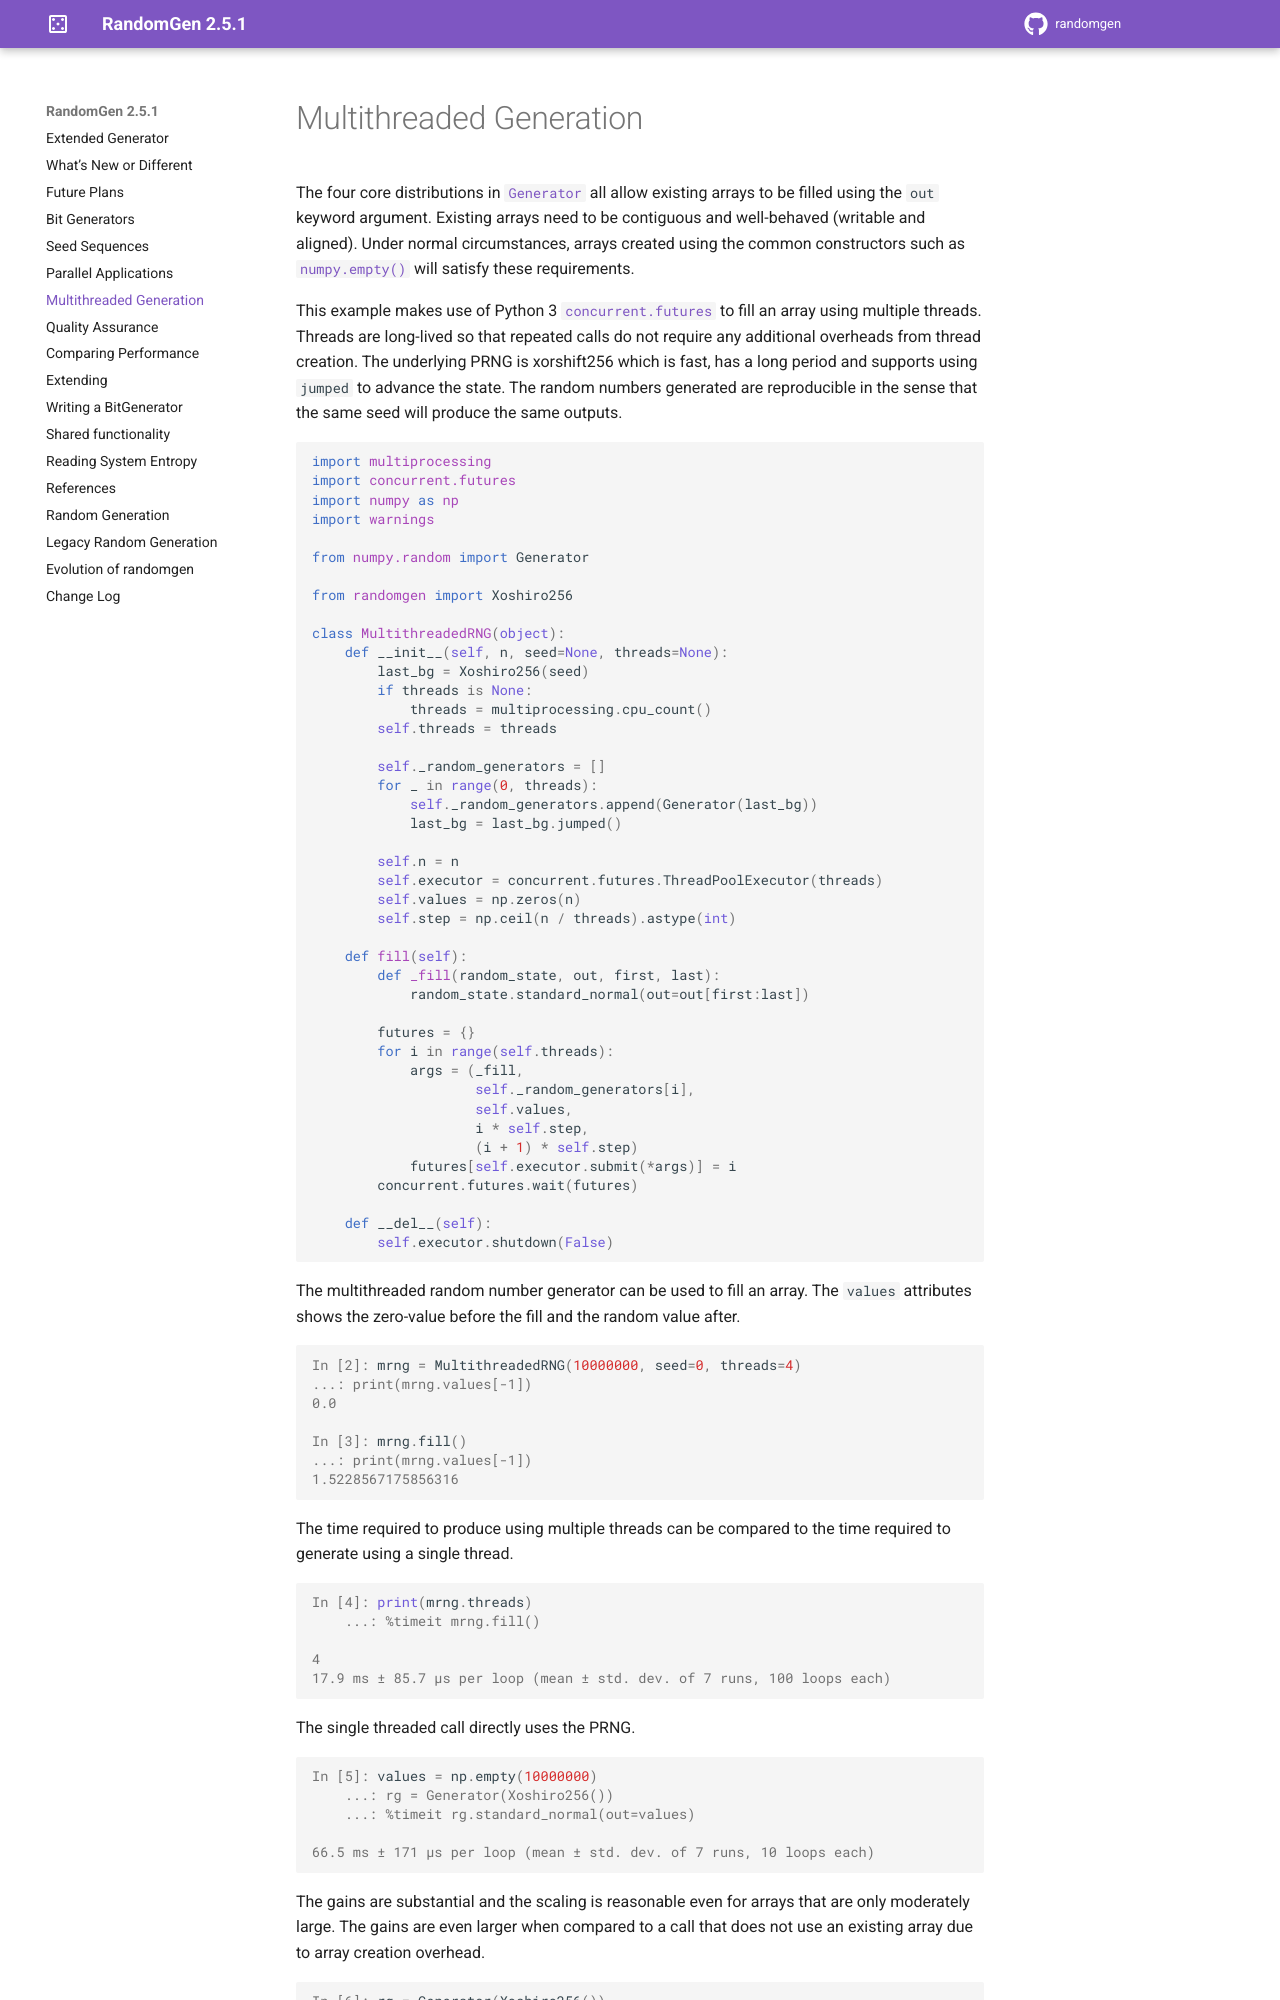

repository: bashtage/randomgen · page: multithreading.html · generator: sphinx

Multithreaded Generation
========================

The four core distributions in :class:`~numpy.random.Generator` all allow
existing arrays to be filled using the ``out`` keyword argument.
Existing arrays need to be contiguous and well-behaved (writable and aligned).
Under normal circumstances, arrays created using the common constructors such
as :func:`numpy.empty` will satisfy these requirements.

This example makes use of Python 3 :mod:`concurrent.futures` to fill an array
using multiple threads.  Threads are long-lived so that repeated calls do not
require any additional overheads from thread creation. The underlying PRNG is
xorshift256 which is fast, has a long period and supports using ``jumped`` to
advance the state. The random numbers generated are reproducible in the sense
that the same seed will produce the same outputs.

.. code-block:: ipython

    import multiprocessing
    import concurrent.futures
    import numpy as np
    import warnings

    from numpy.random import Generator

    from randomgen import Xoshiro256

    class MultithreadedRNG(object):
        def __init__(self, n, seed=None, threads=None):
            last_bg = Xoshiro256(seed)
            if threads is None:
                threads = multiprocessing.cpu_count()
            self.threads = threads

            self._random_generators = []
            for _ in range(0, threads):
                self._random_generators.append(Generator(last_bg))
                last_bg = last_bg.jumped()

            self.n = n
            self.executor = concurrent.futures.ThreadPoolExecutor(threads)
            self.values = np.zeros(n)
            self.step = np.ceil(n / threads).astype(int)

        def fill(self):
            def _fill(random_state, out, first, last):
                random_state.standard_normal(out=out[first:last])

            futures = {}
            for i in range(self.threads):
                args = (_fill,
                        self._random_generators[i],
                        self.values,
                        i * self.step,
                        (i + 1) * self.step)
                futures[self.executor.submit(*args)] = i
            concurrent.futures.wait(futures)

        def __del__(self):
            self.executor.shutdown(False)


The multithreaded random number generator can be used to fill an array.
The ``values`` attributes shows the zero-value before the fill and the
random value after.

.. code-block:: ipython

    In [2]: mrng = MultithreadedRNG(10000000, seed=0, threads=4)
    ...: print(mrng.values[-1])
    0.0

    In [3]: mrng.fill()
    ...: print(mrng.values[-1])
    1.5228567175856316

The time required to produce using multiple threads can be compared to
the time required to generate using a single thread.

.. code-block:: ipython

    In [4]: print(mrng.threads)
        ...: %timeit mrng.fill()

    4
    17.9 ms ± 85.7 µs per loop (mean ± std. dev. of 7 runs, 100 loops each)

The single threaded call directly uses the PRNG.

.. code-block:: ipython

    In [5]: values = np.empty(10000000)
        ...: rg = Generator(Xoshiro256())
        ...: %timeit rg.standard_normal(out=values)

    66.5 ms ± 171 µs per loop (mean ± std. dev. of 7 runs, 10 loops each)
